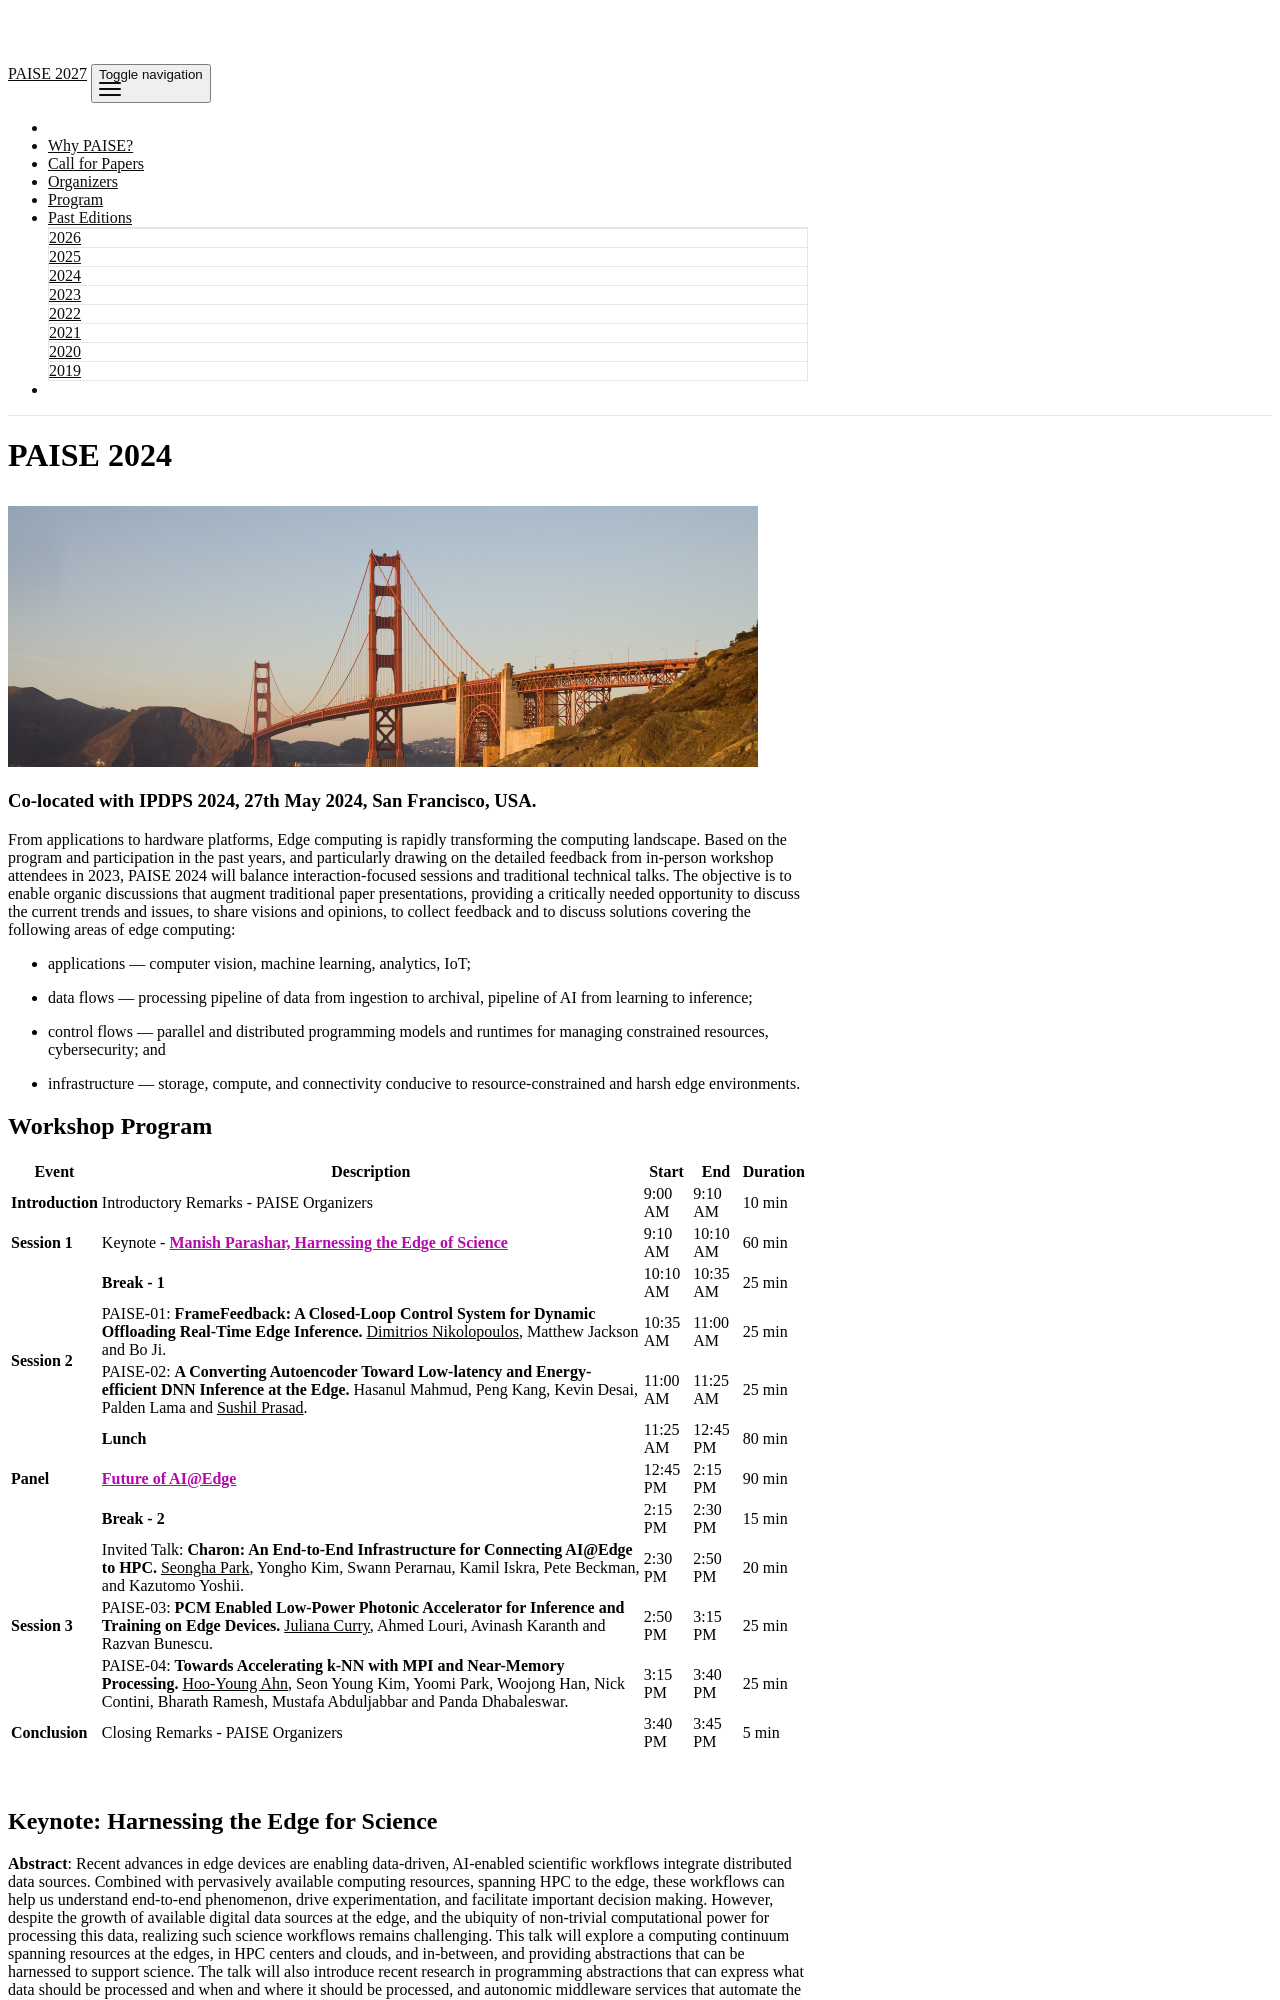

repository: paise-org/paise-org.github.io · page: 2024.html · generator: jekyll

---
layout: page
title: PAISE 2024
permalink: /2024
no_background: true
nav_title: PAISE 2024
---

<img src="/assets/img/2024/GoldenGateBridge_BakerBeach_MC.jpg" width="750px"/>

### Co-located with IPDPS 2024, 27th May 2024, San Francisco, USA.

From applications to hardware platforms, Edge computing is rapidly transforming the computing landscape. Based on the program and participation in the past years, and particularly drawing on the detailed feedback from in-person workshop attendees in 2023, PAISE 2024 will balance interaction-focused sessions and traditional technical talks. The objective is to enable organic discussions that augment traditional paper presentations, providing a critically needed opportunity to discuss the current trends and issues, to share visions and opinions, to collect feedback and to discuss solutions covering the following areas of edge computing:

* applications &mdash; computer vision, machine learning, analytics, IoT;

* data flows &mdash; processing pipeline of data from ingestion to archival, pipeline of AI from learning to inference;

* control flows &mdash; parallel and distributed programming models and runtimes for managing constrained resources, cybersecurity; and

* infrastructure &mdash; storage, compute, and connectivity conducive to resource-constrained and harsh edge environments.

## Workshop Program


<table class="table table-bordered">
  <thead>
    <tr>
      <th scope="col">Event</th>
      <th scope="col">Description</th>
      <th scope="col">Start</th>
      <th scope="col">End</th>
      <th scope="col">Duration</th>            
    </tr>
  </thead>
  <tbody>
    <tr>
      <td scope="row"><b>Introduction</b></td>
      <td>Introductory Remarks - PAISE Organizers</td>
      <td>9:00 AM</td>
      <td>9:10 AM</td>
      <td>10 min</td>
    </tr>
    <tr>
      <td scope="row"><b>Session 1</b></td>
      <td>Keynote - <b><a href="#keynote-harnessing-the-edge-for-science">Manish Parashar, Harnessing the Edge of Science</a></b></td>
      <td>9:10 AM</td>
      <td>10:10 AM</td>
      <td>60 min</td>
    </tr>
    <tr>
      <td></td>
      <td scope="row"><b>Break - 1</b></td>
      <td>10:10 AM</td>
      <td>10:35 AM</td>
      <td>25 min</td>
    </tr>
    <tr>
      <td scope="row" rowspan="2"><b>Session 2</b></td>
      <td>PAISE-01: <b>FrameFeedback: A Closed-Loop Control System for Dynamic Offloading Real-Time Edge Inference.</b> <u>Dimitrios Nikolopoulos</u>, Matthew Jackson and Bo Ji.</td>
      <td>10:35 AM</td>
      <td>11:00 AM</td>
      <td>25 min</td>
    </tr>
    <tr>
      <td>PAISE-02: <b>A Converting Autoencoder Toward Low-latency and Energy-efficient DNN Inference at the Edge.</b> Hasanul Mahmud, Peng Kang, Kevin Desai, Palden Lama and <u>Sushil Prasad</u>.</td>
      <td>11:00 AM</td>
      <td>11:25 AM</td>
      <td>25 min</td>
    </tr>
    <tr>
      <td></td>
      <td scope="row"><b>Lunch</b></td>
      <td>11:25 AM</td>
      <td>12:45 PM</td>
      <td>80 min</td>
    </tr>
    <tr>
      <td scope="row"><b>Panel</b></td>
      <td><b><a href="#panelists-future-of-aiedge">Future of AI@Edge</a></b></td>
      <td>12:45 PM</td>
      <td>2:15 PM</td>
      <td>90 min</td>
    </tr>
    <tr>
      <td></td>
      <td scope="row"><b>Break - 2</b></td>
      <td>2:15 PM</td>
      <td>2:30 PM</td>
      <td>15 min</td>
    </tr>
    <tr>
      <td scope="row" rowspan="3"><b>Session 3</b></td>
      <td>Invited Talk: <b>Charon: An End-to-End Infrastructure for Connecting AI@Edge to HPC.</b> <u>Seongha Park</u>, Yongho Kim, Swann Perarnau, Kamil Iskra, Pete Beckman, and Kazutomo Yoshii.</td>
      <td>2:30 PM</td>
      <td>2:50 PM</td>
      <td>20 min</td>
    </tr>
    <tr>
      <td>PAISE-03: <b>PCM Enabled Low-Power Photonic Accelerator for Inference and Training on Edge Devices.</b> <u>Juliana Curry</u>, Ahmed Louri, Avinash Karanth and Razvan Bunescu.</td>
      <td>2:50 PM</td>
      <td>3:15 PM</td>
      <td>25 min</td>
    </tr>
    <tr>
      <td>PAISE-04: <b>Towards Accelerating k-NN with MPI and Near-Memory Processing.</b> <u>Hoo-Young Ahn</u>, Seon Young Kim, Yoomi Park, Woojong Han, Nick Contini, Bharath Ramesh, Mustafa Abduljabbar and Panda Dhabaleswar.</td>
      <td>3:15 PM</td>
      <td>3:40 PM</td>
      <td>25 min</td>
    </tr>

<!--    <tr>
      <td scope="row"><b>Forum</b></td>
      <td>Workshop Forum for Feedback and Next Steps.</td>
      <td>3:20 PM</td>
      <td>3:40 PM</td>
      <td>20 min</td>
    </tr>
-->
    <tr>
      <td scope="row"><b>Conclusion</b></td>
      <td>Closing Remarks - PAISE Organizers</td>
      <td>3:40 PM</td>
      <td>3:45 PM</td>
      <td>5 min</td>
    </tr>
  </tbody>
</table>

<br/>
